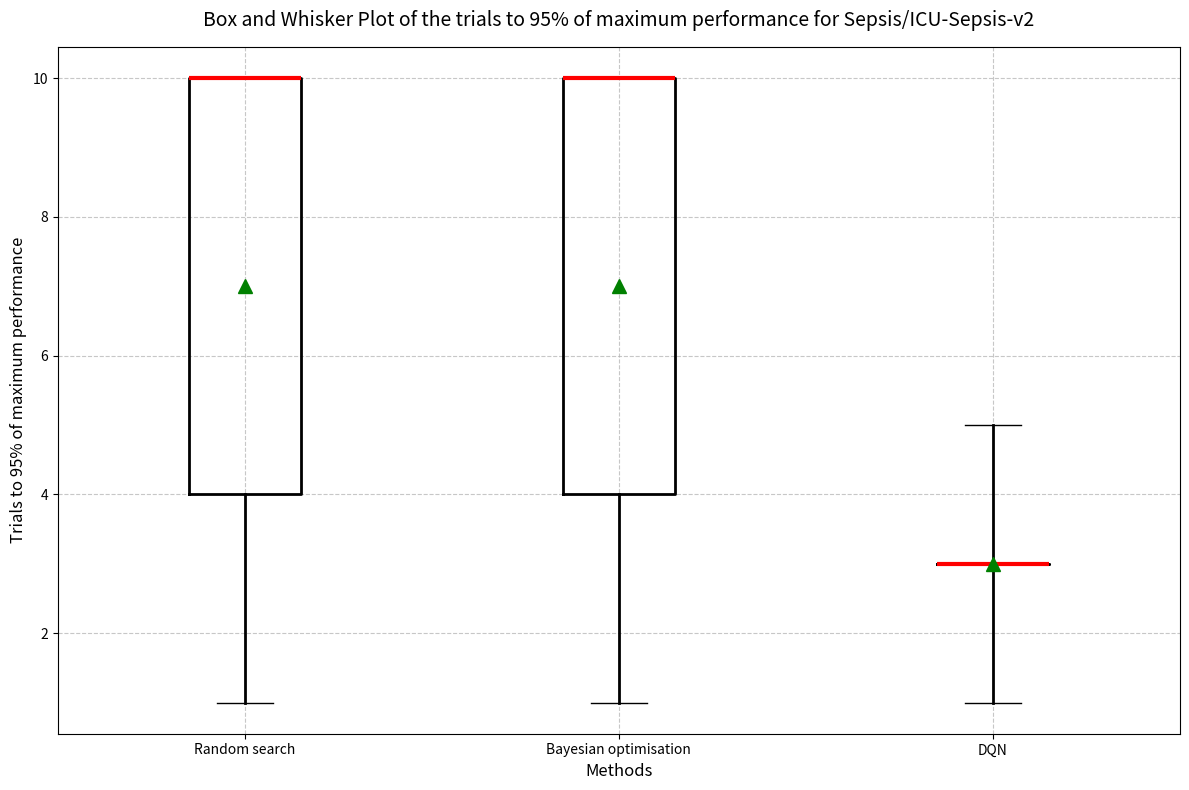

This chart was generated by the following Python code:
from scipy.stats import bootstrap
import matplotlib.pyplot as plt
from matplotlib.patches import Patch
from scipy.stats import wilcoxon
import pandas as pd
import numpy as np
import seaborn as sns


dqn_10_cm = np.array([
        [1.402, 0.000, 1.744, 1.674, 1.403, 1.722, 1.552, 1.713, 1.683, 1.541],
        [0.342, 0.000, 1.706, 1.687, 1.057, 1.695, 1.734, 1.353, 1.682, 1.391],
        [0.334, 0.000, 1.713, 0.504, 1.200, 1.736, 1.736, 1.739, 1.731, 1.698],
        [1.727, 0.000, 1.695, 1.662, 1.232, 1.679, 1.718, 1.169, 1.419, 1.565],
        [1.219, 1.347, 0.565, 1.183, 1.711, 1.359, 0.000, 1.736, 1.527, 1.537]
    ])

dqn_10_sp = np.array([[0.789, 0.774, 0.78, 0.773, 0.786, 0.763, 0.791, 0.787, 0.775, 0.77], [0.776, 0.767, 0.776, 0.785, 0.777, 0.782, 0.777, 0.777, 0.788, 0.782], [0.773, 0.784, 0.771, 0.774, 0.775, 0.796, 0.776, 0.78, 0.797, 0.78], [0.783, 0.78, 0.778, 0.777, 0.777, 0.782, 0.772, 0.789, 0.797, 0.778], [0.775, 0.782, 0.799, 0.777, 0.787, 0.782, 0.772, 0.798, 0.79, 0.785]])

dqn_10_sm = np.array([[0.4, 0.0, 0.8, 0.2, 0.8, 1.0, 1.0, 1.0, 1.0, 1.0], [0.0, 0.0, 1.0, 1.0, 0.4, 0.8, 1.0, 1.0, 1.0, 0.0], [1.0, 0.0, 1.0, 0.0, 1.0, 1.0, 1.0, 0.6, 1.0, 0.6], [1.0, 0.0, 1.0, 1.0, 1.0, 0.4, 1.0, 0.0, 0.6, 0.6], [1.0, 0.0, 0.4, 0.8, 1.0, 0.6, 0.0, 1.0, 0.4, 0.0]])

bo_10_sm = np.array([[0.6, 0.8, 0.6, 0.2, 1.0, 0.8, 0.4, 0.0, 0.0, 0.2], [0.4, 0.0, 0.0, 0.0, 0.6, 0.4, 0.0, 0.0, 0.4, 0.0], [1.0, 0.6, 1.0, 0.0, 0.8, 0.6, 0.0, 0.0, 0.6, 1.0], [0.0, 0.4, 0.0, 0.0, 0.0, 0.0, 1.0, 0.6, 0.0, 0.6], [0.4, 0.6, 1.0, 1.0, 0.0, 0.8, 0.0, 0.0, 0.0, 0.0]])

bo_10_sp = np.array([[0.778, 0.784, 0.779, 0.798, 0.79, 0.776, 0.785, 0.772, 0.7809999999999999, 0.7759999999999999], [0.7699999999999999, 0.772, 0.764, 0.777, 0.768, 0.772, 0.766, 0.77, 0.788, 0.773], [0.783, 0.772, 0.7779999999999999, 0.783, 0.7819999999999999, 0.79, 0.7879999999999999, 0.785, 0.778, 0.79], [0.799, 0.777, 0.7779999999999999, 0.785, 0.768, 0.784, 0.776, 0.776, 0.78, 0.7819999999999998], [0.7889999999999999, 0.792, 0.775, 0.7729999999999999, 0.782, 0.788, 0.7790000000000001, 0.776, 0.773, 0.7769999999999999]])

bo_10_cm = np.array([[0.5980000000000001, 0.9675, 1.0470000000000002, 0.1925, 1.2195, 0.0, 0.018, 0.34049999999999997, 0.0, 0.521], [0.1715, 0.0, 0.8825, 0.513, 0.3225, 0.3675, 0.16899999999999998, 0.0, 0.20800000000000002, 1.0550000000000002], [1.721, 0.8515, 1.396, 1.203, 1.0245, 0.5065, 0.53, 0.3205, 1.5815, 1.722], [0.3435, 0.5305, 0.324, 0.8850000000000001, 0.0, 0.0, 1.0435, 0.525, 0.0, 0.8785000000000001], [1.342, 0.3205, 1.5875000000000001, 1.734, 0.44000000000000006, 1.565, 0.0, 0.6845, 0.0, 0.0]])

rs_10_sm = np.array([[0.6, 0.4, 0.4, 0.2, 0.8, 0.6, 0.0, 0.0, 0.0, 0.0], [0.4, 0.0, 0.0, 0.0, 0.6, 0.8, 0.2, 0.0, 1.0, 0.0], [1.0, 0.8, 1.0, 0.0, 0.8, 0.6, 0.0, 0.0, 0.8, 1.0], [0.4, 0.4, 0.0, 0.0, 0.0, 0.0, 0.8, 0.6, 0.0, 0.4], [0.8, 0.4, 1.0, 1.0, 0.6, 1.0, 0.4, 0.0, 0.0, 0.0]])

rs_10_sp = np.array([[0.7729999999999999, 0.78, 0.778, 0.757, 0.7849999999999999, 0.781, 0.774, 0.7770000000000001, 0.783, 0.777], [0.77, 0.772, 0.771, 0.773, 0.8, 0.792, 0.767, 0.78, 0.78, 0.774], [0.7979999999999999, 0.789, 0.777, 0.777, 0.768, 0.7689999999999999, 0.783, 0.774, 0.7849999999999999, 0.78], [0.776, 0.7819999999999999, 0.7699999999999999, 0.7809999999999999, 0.782, 0.769, 0.779, 0.7770000000000001, 0.774, 0.776], [0.78, 0.775, 0.783, 0.7950000000000002, 0.78, 0.782, 0.7769999999999999, 0.775, 0.776, 0.775]])

rs_10_cm = np.array([[0.47400000000000003, 0.9324999999999999, 0.3785, 0.024, 1.212, 0.696, 0.0, 0.1765, 0.0, 0.0], [0.192, 0.0, 0.9950000000000001, 1.1960000000000002, 0.509, 0.374, 0.363, 0.0, 0.8240000000000001, 0.8425], [1.6789999999999998, 1.2375, 0.7205000000000001, 0.9075, 1.559, 0.37750000000000006, 0.316, 0.8460000000000001, 0.29900000000000004, 1.3705000000000003], [0.3545, 0.357, 0.33199999999999996, 0.0, 0.0, 0.0, 0.8665, 0.3625, 0.0, 0.327], [1.0580000000000003, 0.663, 1.5619999999999998, 1.6949999999999998, 0.6685000000000001, 1.7325, 0.0, 0.5575, 0.0, 0.0]])

def trials_to_95_percent(array):
    # Best performance for the method: max across all runs and trials
    best_perf = np.max(array)

    trials_list = []
    for run in array:
        # Find the first trial (1-based) where performance >= 0.95 * best
        reached = np.where(run >= 0.95 * best_perf)[0]
        if len(reached) > 0:
            trials = reached[0] + 1  # 1-based index
        else:
            trials = len(run)  # If never reached, set to max trials + 1
        trials_list.append(trials)

    return np.array(trials_list)

trials1 = trials_to_95_percent(rs_10_cm)
trials2 = trials_to_95_percent(bo_10_cm)
trials3 = trials_to_95_percent(dqn_10_cm)

# Combine into a list for plotting
data = [trials1, trials2, trials3]

print(trials1)
print(trials2)
print(trials3)

plt.figure(figsize=(12, 8))

# Create the box and whisker plot with whiskers to min/max and custom median
plt.boxplot(
    data,
    labels=['Random search', 'Bayesian optimisation', 'DQN'],
    whis=[0, 100],
    showmeans=True,
    boxprops={'linewidth': 2},
    medianprops={'linewidth': 3, 'color': 'red'},
    meanprops={'marker': '^', 'markerfacecolor': 'green', 'markeredgecolor': 'green', 'markersize': 10},
    whiskerprops={'linewidth': 2}
)
plt.title('Box and Whisker Plot of the trials to 95% of maximum performance for Sepsis/ICU-Sepsis-v2', fontsize=14, pad=15)
plt.ylabel('Trials to 95% of maximum performance', fontsize=12)
plt.xlabel('Methods', fontsize=12)
plt.grid(True, linestyle='--', alpha=0.7)
plt.tight_layout()  # Adjust layout to prevent clipping
plt.show()
